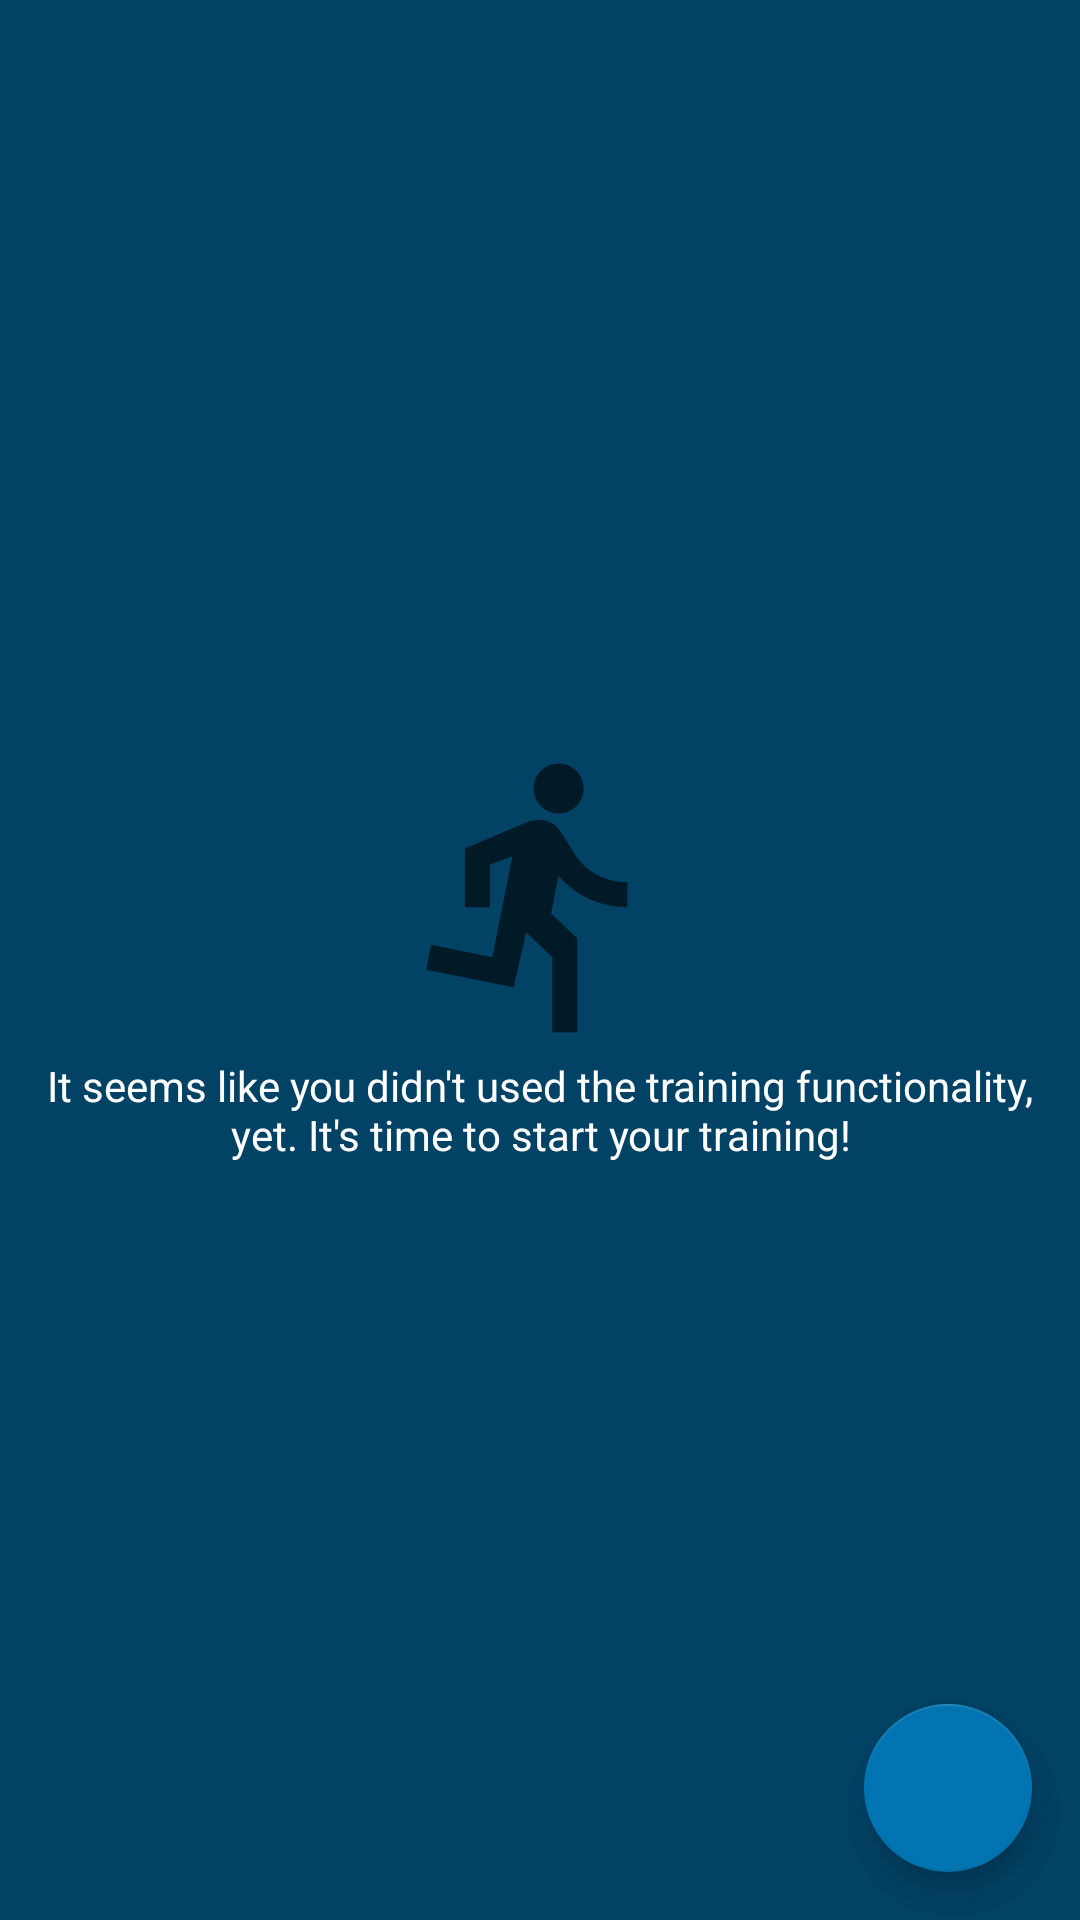

Write the Android layout XML for this screen, with the resource values it uses.
<!-- AndroidManifest.xml: application theme AppTheme -->
<!-- res/layout/activity_training_overview.xml -->
<?xml version="1.0" encoding="utf-8"?>
<androidx.coordinatorlayout.widget.CoordinatorLayout xmlns:android="http://schemas.android.com/apk/res/android"
    xmlns:app="http://schemas.android.com/apk/res-auto"
    xmlns:tools="http://schemas.android.com/tools"
    android:id="@+id/training_overview_activity"
    android:layout_width="match_parent"
    android:layout_height="match_parent"
    android:fitsSystemWindows="true">

    <androidx.recyclerview.widget.RecyclerView
        android:id="@+id/training_overview_list"
        android:layout_width="match_parent"
        android:layout_height="match_parent"
        app:layout_behavior="@string/appbar_scrolling_view_behavior" />

    <RelativeLayout
        android:id="@+id/empty_view"
        android:layout_width="match_parent"
        android:layout_height="match_parent"
        android:background="@color/colorPrimary">

        <RelativeLayout
            android:id="@+id/relativeLayout4"
            android:layout_width="wrap_content"
            android:layout_height="wrap_content"
            android:layout_centerHorizontal="true"
            android:layout_centerVertical="true"
            tools:ignore="UselessParent">

            <ImageView
                android:id="@+id/imageView5"
                android:layout_width="100dp"
                android:layout_height="100dp"
                android:layout_alignParentTop="true"
                android:layout_centerHorizontal="true"
                android:src="@drawable/ic_directions_run"
                tools:ignore="ContentDescription" />

            <TextView
                android:id="@+id/textView7"
                android:layout_width="wrap_content"
                android:layout_height="wrap_content"
                android:layout_below="@+id/imageView5"
                android:gravity="center"
                android:text="@string/training_overview_empty"
                android:textAppearance="?android:attr/textAppearanceSmall"
                android:textColor="@color/white"
                android:layout_margin="4dp"/>

        </RelativeLayout>



    </RelativeLayout>

    <com.google.android.material.floatingactionbutton.FloatingActionButton
        android:id="@+id/start_training"
        android:layout_width="56dp"
        android:layout_height="56dp"
        android:layout_margin="@dimen/fab_margin"
        android:src="@drawable/ic_plus_white_24dp"
        app:layout_anchor="@id/training_overview_list"
        app:layout_anchorGravity="bottom|right|end"
        tools:ignore="ContentDescription" />
</androidx.coordinatorlayout.widget.CoordinatorLayout>
<!-- resources referenced by this layout -->
<resources>
  <color name="colorPrimary">#024265</color>
  <color name="white">#FFFFFFFF</color>
  <dimen name="fab_margin">16dp</dimen>
  <!-- drawable ic_directions_run (drawable) -->
  <?xml version="1.0" encoding="utf-8"?>
  <vector android:alpha="0.60" android:height="24dp"
      android:viewportHeight="24.0" android:viewportWidth="24.0"
      android:width="24dp" xmlns:android="http://schemas.android.com/apk/res/android">
      <path android:fillColor="#FF000000" android:pathData="M13.49,5.48c1.1,0 2,-0.9 2,-2s-0.9,-2 -2,-2 -2,0.9 -2,2 0.9,2 2,2zM9.89,19.38l1,-4.4 2.1,2v6h2v-7.5l-2.1,-2 0.6,-3c1.3,1.5 3.3,2.5 5.5,2.5v-2c-1.9,0 -3.5,-1 -4.3,-2.4l-1,-1.6c-0.4,-0.6 -1,-1 -1.7,-1 -0.3,0 -0.5,0.1 -0.8,0.1l-5.2,2.2v4.7h2v-3.4l1.8,-0.7 -1.6,8.1 -4.9,-1 -0.4,2 7,1.4z"/>
  </vector>
  <string name="training_overview_empty">It seems like you didn\'t used the training functionality, yet. It\'s time to start your training!</string>
  <style name="AppTheme" parent="Theme.AppCompat.Light.DarkActionBar">
          <item name="colorPrimary">@color/colorPrimary</item>
          <item name="colorPrimaryDark">@color/colorPrimary</item>
          <item name="colorAccent">@color/colorAccent</item>
  
          <item name="android:popupMenuStyle">@style/PopupMenuStyle</item>
          <item name="textAppearanceLargePopupMenu">@style/popupMenuTextAppearanceSmall</item>
          <item name="android:textAppearanceLargePopupMenu">@style/popupMenuTextAppearanceSmall</item>
          <item name="textAppearanceSmallPopupMenu">@style/popupMenuTextAppearanceLarge</item>
          <item name="android:textAppearanceSmallPopupMenu">@style/popupMenuTextAppearanceLarge</item>
          <item name="android:alertDialogTheme">@style/AppTheme.AlertDialog</item>
      </style>
  <color name="colorAccent">#0274B2</color>
  <style name="PopupMenuStyle" parent="Theme.AppCompat.Light">
          <item name="android:textColor">@color/black</item>
      </style>
  <style name="popupMenuTextAppearanceSmall" parent="@style/TextAppearance.AppCompat.Light.Widget.PopupMenu.Small">
          <item name="android:textColor">@color/black</item>
      </style>
  <style name="popupMenuTextAppearanceLarge" parent="@style/TextAppearance.AppCompat.Light.Widget.PopupMenu.Large">
          <item name="android:textColor">@color/black</item>
      </style>
  <style name="AppTheme.AlertDialog" parent="AppTheme.Dialog">
          <item name="android:textColorPrimary">@color/black</item>
          <item name="android:textColorSecondary">@color/black</item>
      </style>
  <color name="black">#FF000000</color>
  <style name="AppTheme.Dialog" parent="Theme.AppCompat.Light.Dialog">
          <item name="colorPrimary">@color/colorPrimary</item>
          <item name="colorPrimaryDark">@color/colorPrimary</item>
          <item name="colorAccent">@color/colorAccent</item>
      </style>
</resources>
